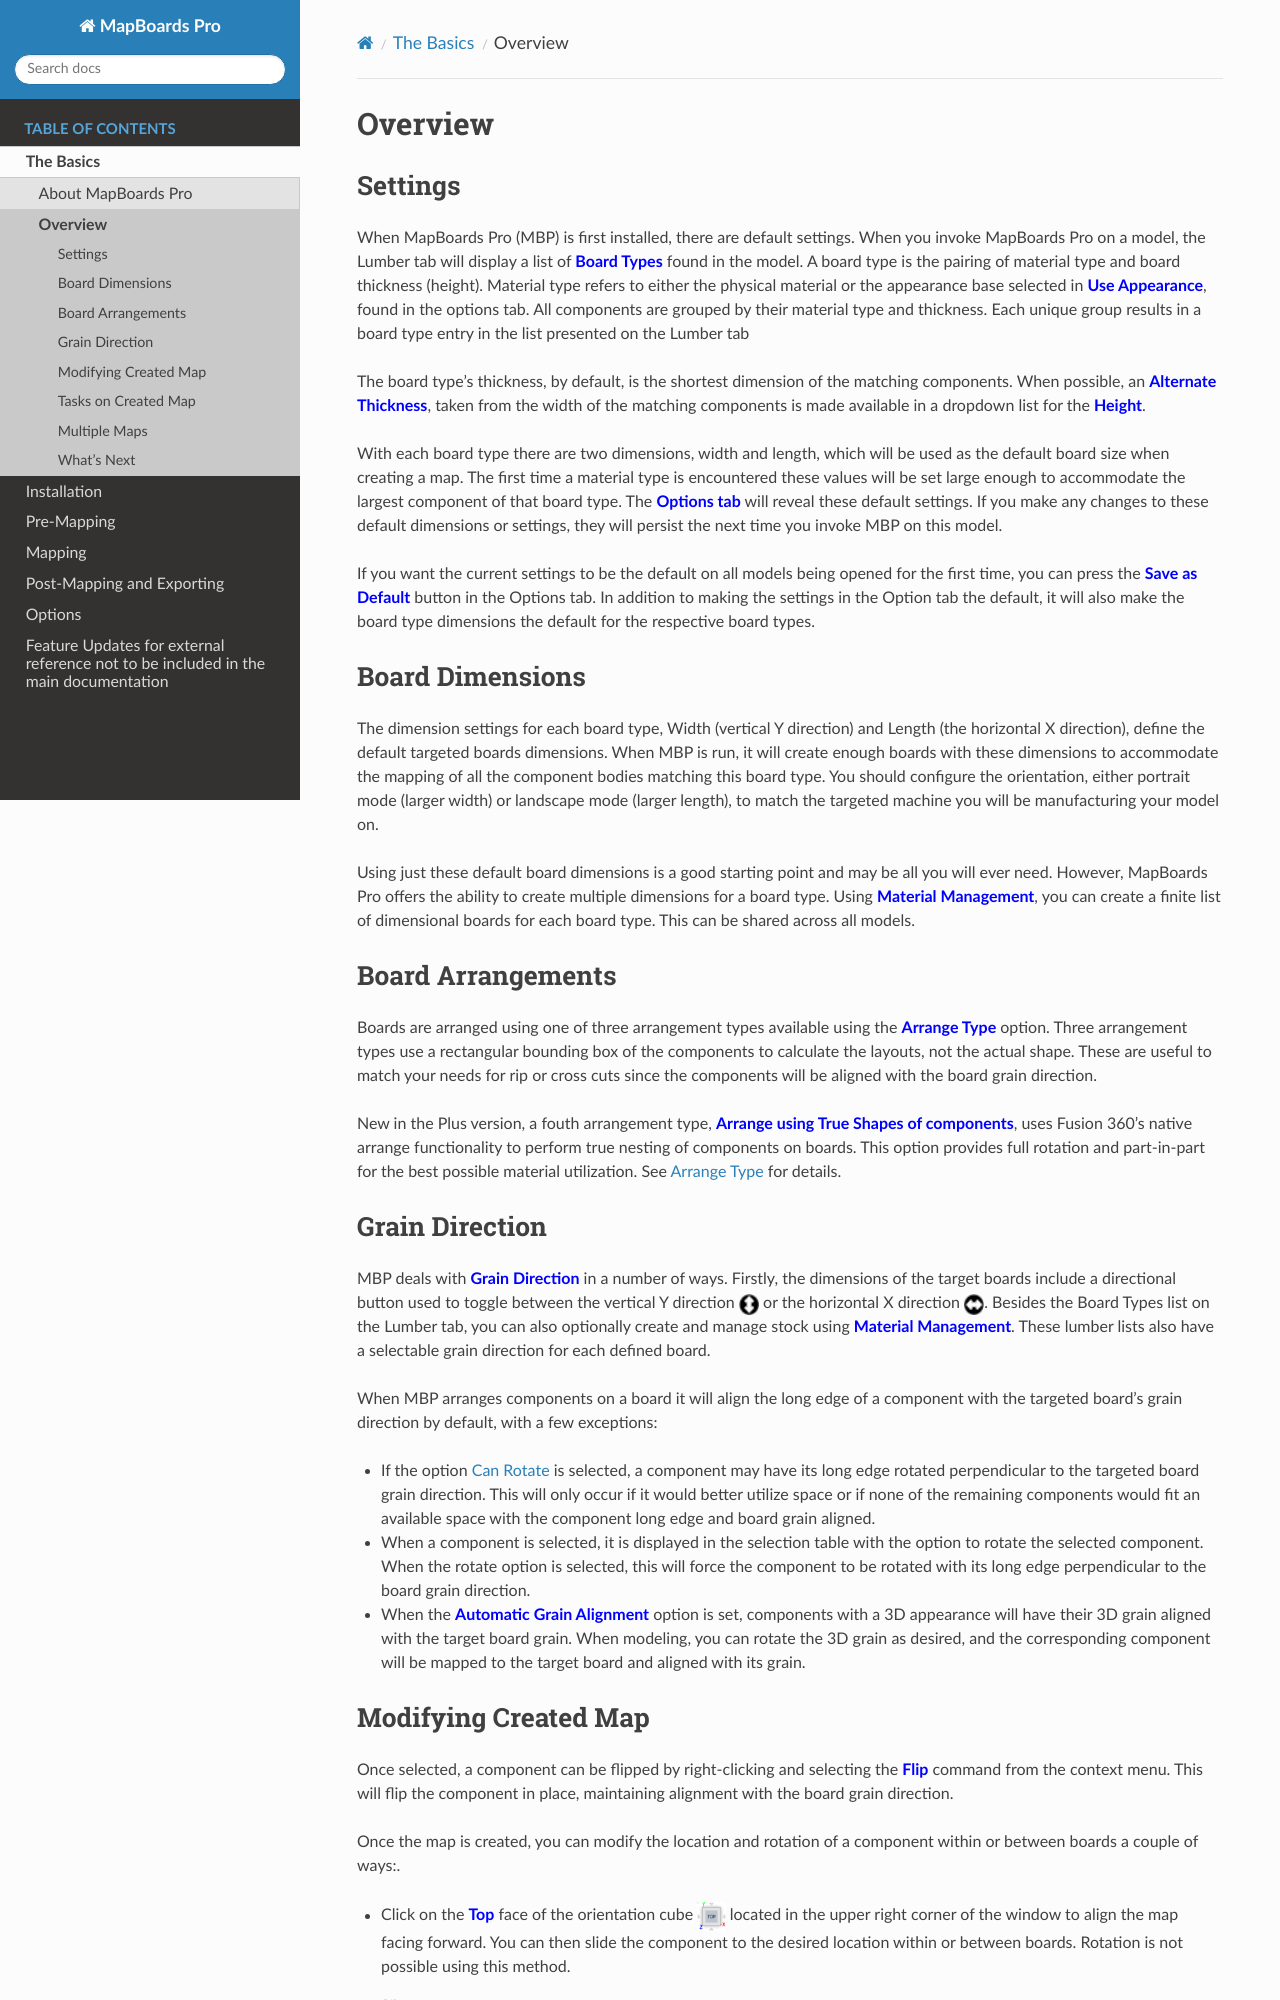

repository: balunist/mbp_docs2 · page: the_basics/overview.html · generator: sphinx

Overview
********

.. |horizontal| image:: /_static/images/Horizontal.png
                    :height: 2.5ex
                    :class: no-scaled-link

.. |vertical| image:: /_static/images/Vertical.png
                    :height: 2.5ex
                    :class: no-scaled-link

.. |cube| image:: /_static/images/OrientationCube.png
    :height: 3.5ex
    :class: no-scaled-link

Settings
========

.. role:: blue-bold

When MapBoards Pro (MBP) is first installed, there are default settings. When you
invoke MapBoards Pro on a model, the Lumber tab will display a list of 
:blue-bold:`Board Types` found in the model. A board type is the pairing of material type and board
thickness (height). Material type refers to either the physical material or the appearance base
selected in :blue-bold:`Use Appearance`, found in the options tab.  All components
are grouped by their material type and thickness. Each unique group results in a board type entry
in the list presented on the Lumber tab

The board type's thickness, by default, is the shortest dimension of the matching components.
When possible, an :blue-bold:`Alternate Thickness`, taken from the width of the matching components
is made available in a dropdown list for the :blue-bold:`Height`.

With each board type there are two dimensions, width and length, which will be used as the
default board size when creating a map. The first time a material type is encountered these
values will be set large enough to accommodate the largest component of that board type.
The :blue-bold:`Options tab` will reveal these default settings. If you make any changes
to these default dimensions or settings, they will persist the next time you invoke MBP on
this model.

If you want the current settings to be the default on all models being opened for the first
time, you can press the :blue-bold:`Save as Default` button in the Options tab. In addition to making
the settings in the Option tab the default, it will also make the board type dimensions
the default for the respective board types.

Board Dimensions
================

The dimension settings for each board type, Width (vertical Y direction) and Length (the
horizontal X direction), define the default targeted boards dimensions. When MBP is
run, it will create enough boards with these dimensions to accommodate the mapping
of all the component bodies matching this board type. You should configure the
orientation, either portrait mode (larger width) or landscape mode (larger length), to
match the targeted machine you will be manufacturing your model on.

Using just these default board dimensions is a good starting point and may be all you will
ever need. However, MapBoards Pro offers the ability to create multiple dimensions for
a board type. Using :blue-bold:`Material Management`, you can create a finite list of dimensional
boards for each board type. This can be shared across all models.

Board Arrangements
==================

Boards are arranged using one of three arrangement types available using the :blue-bold:`Arrange Type` option.
Three arrangement types use a rectangular bounding box of the components to calculate the layouts,
not the actual shape. These are useful to match your needs for rip or cross cuts since the components
will be aligned with the board grain direction.

New in the Plus version, a fouth arrangement type, :blue-bold:`Arrange using True Shapes of components`, uses Fusion 360's native arrange
functionality to perform true nesting of components on boards. This option provides full rotation
and part-in-part for the best possible material utilization. See :ref:`arrange_type-label` for details.

Grain Direction
===============

MBP deals with :blue-bold:`Grain Direction` in a number of ways. Firstly, the dimensions of the target boards include a 
directional button used to toggle between the vertical Y direction |vertical| or the horizontal X direction |horizontal|. 
Besides the Board Types list on the Lumber tab, you can also optionally create and manage stock using 
:blue-bold:`Material Management`. These lumber lists also have a selectable grain direction for each defined board.

When MBP arranges components on a board it will align the long edge of a component with the targeted board’s 
grain direction by default, with a few exceptions:

- If the option :ref:`Can Rotate <rotate-label>` is selected, a component may have its long edge rotated perpendicular  
  to the targeted  board grain direction. This will only occur if it would better utilize space or if none of the 
  remaining components  would fit an available space with the component long edge and board grain aligned.

- When a component is selected, it is displayed in the selection table with the option to rotate the selected component. 
  When the rotate option is selected, this will force the component  to be rotated  with its long edge perpendicular to 
  the board grain direction.  

- When the :blue-bold:`Automatic Grain Alignment` option is set, components with a 3D appearance will have their 3D 
  grain aligned with the target board grain. When modeling, you can rotate the 3D grain as desired, and the corresponding 
  component will be mapped to the target board and aligned with its grain.
